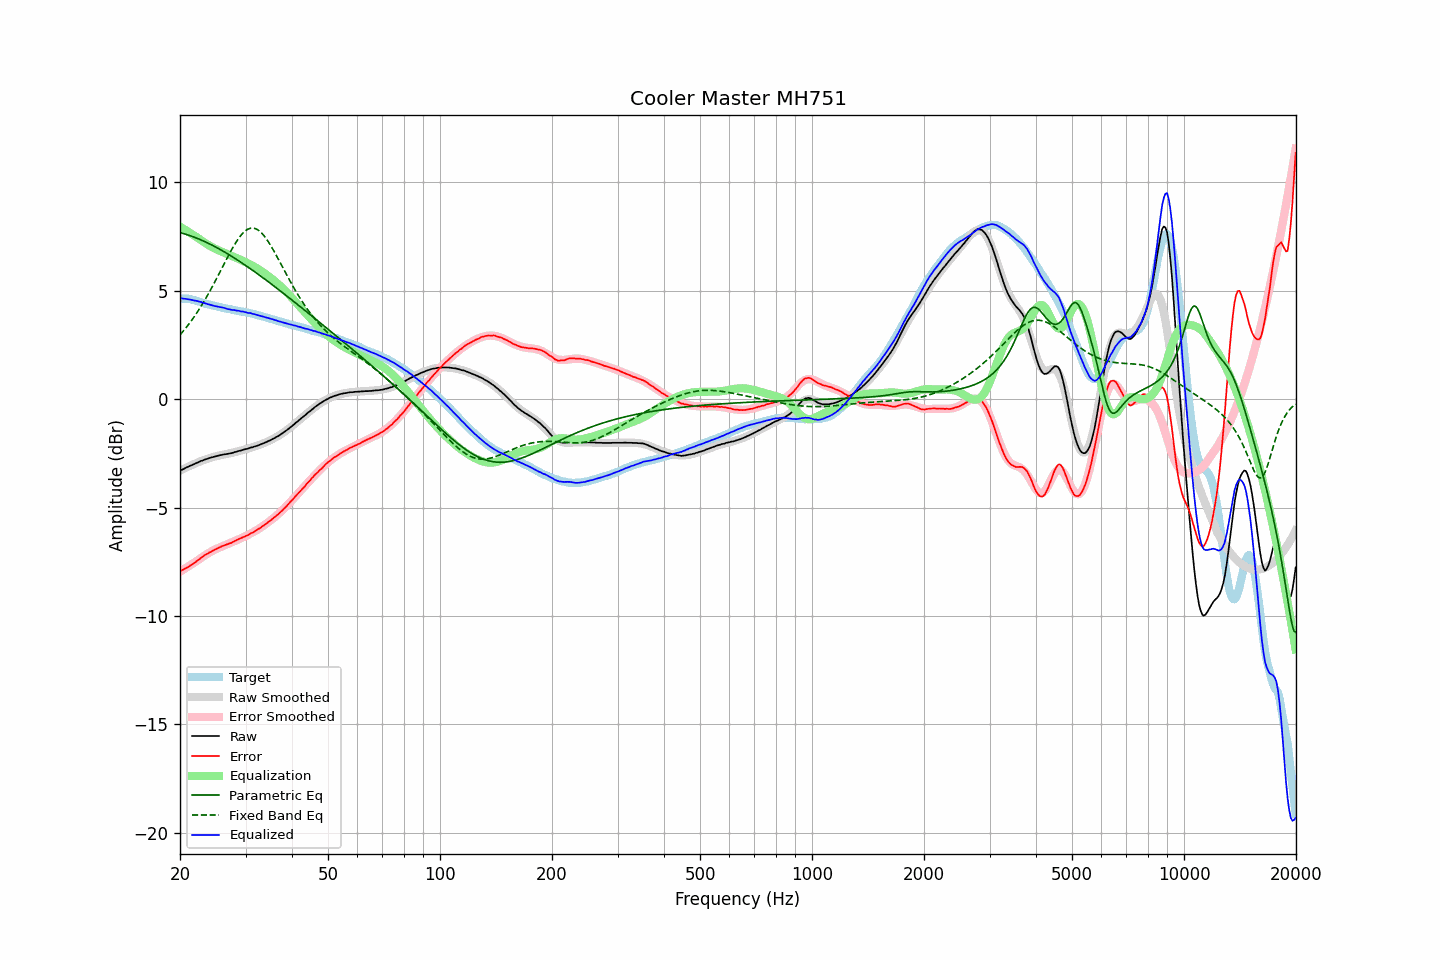

The data file committed next to this chart (first rows):
frequency, raw, error, smoothed, error_smoothed, equalization, parametric_eq, fixed_band_eq, equalized_raw, equalized_smoothed, target
20.00, -3.29, -7.92, -3.30, -7.96, 7.96, 7.68, 2.96, 4.66, 4.65, 4.63
20.20, -3.26, -7.89, -3.26, -7.91, 7.91, 7.66, 3.05, 4.65, 4.65, 4.63
20.40, -3.23, -7.86, -3.23, -7.86, 7.86, 7.63, 3.13, 4.63, 4.64, 4.63
20.61, -3.19, -7.82, -3.19, -7.82, 7.82, 7.61, 3.22, 4.62, 4.63, 4.63
20.81, -3.15, -7.78, -3.15, -7.77, 7.77, 7.59, 3.31, 4.62, 4.62, 4.63
21.02, -3.12, -7.75, -3.12, -7.72, 7.72, 7.57, 3.41, 4.60, 4.61, 4.63
21.23, -3.08, -7.69, -3.08, -7.68, 7.68, 7.54, 3.51, 4.59, 4.59, 4.61
21.44, -3.05, -7.65, -3.05, -7.63, 7.63, 7.52, 3.61, 4.58, 4.58, 4.60
21.66, -3.02, -7.60, -3.02, -7.58, 7.58, 7.49, 3.71, 4.56, 4.56, 4.58
21.87, -2.99, -7.55, -2.98, -7.53, 7.53, 7.46, 3.82, 4.54, 4.55, 4.56
22.09, -2.95, -7.50, -2.95, -7.49, 7.49, 7.43, 3.92, 4.53, 4.53, 4.55
22.31, -2.92, -7.44, -2.92, -7.44, 7.44, 7.40, 4.04, 4.52, 4.52, 4.51
22.54, -2.89, -7.39, -2.89, -7.38, 7.38, 7.37, 4.15, 4.49, 4.49, 4.49
22.76, -2.85, -7.33, -2.86, -7.33, 7.33, 7.34, 4.27, 4.48, 4.47, 4.47
22.99, -2.83, -7.28, -2.83, -7.28, 7.28, 7.31, 4.39, 4.45, 4.45, 4.44
23.22, -2.80, -7.21, -2.80, -7.23, 7.23, 7.27, 4.51, 4.43, 4.43, 4.41
23.45, -2.77, -7.16, -2.78, -7.18, 7.18, 7.24, 4.64, 4.41, 4.41, 4.39
23.69, -2.75, -7.13, -2.75, -7.14, 7.14, 7.21, 4.77, 4.38, 4.38, 4.38
23.92, -2.72, -7.08, -2.73, -7.09, 7.09, 7.17, 4.90, 4.37, 4.36, 4.36
24.16, -2.70, -7.05, -2.70, -7.05, 7.05, 7.13, 5.03, 4.34, 4.34, 4.35
24.40, -2.68, -7.01, -2.68, -7.00, 7.00, 7.10, 5.17, 4.32, 4.32, 4.33
24.65, -2.66, -6.97, -2.66, -6.96, 6.96, 7.06, 5.31, 4.30, 4.30, 4.31
24.89, -2.64, -6.93, -2.64, -6.93, 6.93, 7.02, 5.45, 4.29, 4.29, 4.29
25.14, -2.62, -6.90, -2.62, -6.89, 6.89, 6.98, 5.59, 4.27, 4.27, 4.28
25.39, -2.60, -6.86, -2.61, -6.86, 6.86, 6.94, 5.74, 4.26, 4.25, 4.25
25.65, -2.58, -6.83, -2.59, -6.83, 6.83, 6.90, 5.88, 4.25, 4.24, 4.24
25.91, -2.57, -6.79, -2.58, -6.80, 6.80, 6.86, 6.03, 4.22, 4.22, 4.21
26.16, -2.55, -6.75, -2.56, -6.77, 6.77, 6.81, 6.17, 4.21, 4.21, 4.20
26.43, -2.54, -6.73, -2.54, -6.73, 6.73, 6.77, 6.32, 4.19, 4.19, 4.19
26.69, -2.53, -6.70, -2.53, -6.70, 6.70, 6.73, 6.46, 4.17, 4.17, 4.17
26.96, -2.52, -6.68, -2.51, -6.67, 6.67, 6.68, 6.60, 4.15, 4.16, 4.16
27.23, -2.50, -6.65, -2.50, -6.64, 6.64, 6.64, 6.74, 4.14, 4.14, 4.15
27.50, -2.49, -6.63, -2.48, -6.61, 6.61, 6.59, 6.87, 4.12, 4.13, 4.13
27.77, -2.47, -6.58, -2.46, -6.58, 6.58, 6.54, 7.01, 4.11, 4.11, 4.11
28.05, -2.44, -6.54, -2.45, -6.55, 6.55, 6.50, 7.13, 4.10, 4.10, 4.10
28.33, -2.43, -6.51, -2.43, -6.51, 6.51, 6.45, 7.25, 4.08, 4.09, 4.08
28.62, -2.40, -6.47, -2.41, -6.48, 6.48, 6.40, 7.36, 4.08, 4.07, 4.07
28.90, -2.38, -6.44, -2.39, -6.45, 6.45, 6.35, 7.46, 4.07, 4.06, 4.06
29.19, -2.37, -6.41, -2.37, -6.41, 6.41, 6.30, 7.56, 4.04, 4.05, 4.03
29.48, -2.34, -6.37, -2.35, -6.38, 6.38, 6.25, 7.64, 4.04, 4.03, 4.03
29.78, -2.32, -6.34, -2.33, -6.34, 6.34, 6.20, 7.72, 4.02, 4.02, 4.02
30.08, -2.30, -6.31, -2.31, -6.31, 6.31, 6.15, 7.78, 4.00, 4.00, 4.01
30.38, -2.29, -6.28, -2.28, -6.27, 6.27, 6.10, 7.82, 3.98, 3.99, 3.99
30.68, -2.26, -6.24, -2.26, -6.23, 6.23, 6.05, 7.86, 3.97, 3.97, 3.97
30.99, -2.23, -6.18, -2.24, -6.20, 6.20, 6.00, 7.88, 3.96, 3.95, 3.95
31.30, -2.22, -6.16, -2.22, -6.16, 6.16, 5.95, 7.88, 3.93, 3.94, 3.94
31.61, -2.19, -6.12, -2.20, -6.11, 6.11, 5.89, 7.88, 3.92, 3.92, 3.93
31.93, -2.17, -6.08, -2.17, -6.07, 6.07, 5.84, 7.86, 3.90, 3.90, 3.90
32.24, -2.15, -6.02, -2.15, -6.03, 6.03, 5.79, 7.82, 3.87, 3.88, 3.87
32.57, -2.12, -5.98, -2.12, -5.98, 5.98, 5.74, 7.77, 3.86, 3.86, 3.86
32.89, -2.09, -5.94, -2.09, -5.93, 5.93, 5.68, 7.71, 3.84, 3.84, 3.85
33.22, -2.06, -5.88, -2.06, -5.88, 5.88, 5.63, 7.64, 3.82, 3.82, 3.81
33.55, -2.03, -5.83, -2.03, -5.83, 5.83, 5.57, 7.55, 3.80, 3.80, 3.80
33.89, -2.00, -5.78, -2.00, -5.78, 5.78, 5.52, 7.46, 3.78, 3.78, 3.78
34.23, -1.97, -5.73, -1.97, -5.73, 5.73, 5.46, 7.36, 3.75, 3.75, 3.75
34.57, -1.93, -5.66, -1.94, -5.67, 5.67, 5.41, 7.25, 3.74, 3.73, 3.73
34.92, -1.90, -5.61, -1.90, -5.61, 5.61, 5.35, 7.13, 3.71, 3.71, 3.71
35.27, -1.86, -5.56, -1.87, -5.56, 5.56, 5.29, 7.01, 3.69, 3.69, 3.69
35.62, -1.82, -5.49, -1.83, -5.50, 5.50, 5.24, 6.88, 3.67, 3.67, 3.67
35.97, -1.79, -5.44, -1.79, -5.44, 5.44, 5.18, 6.75, 3.64, 3.65, 3.64
... 635 more rows
